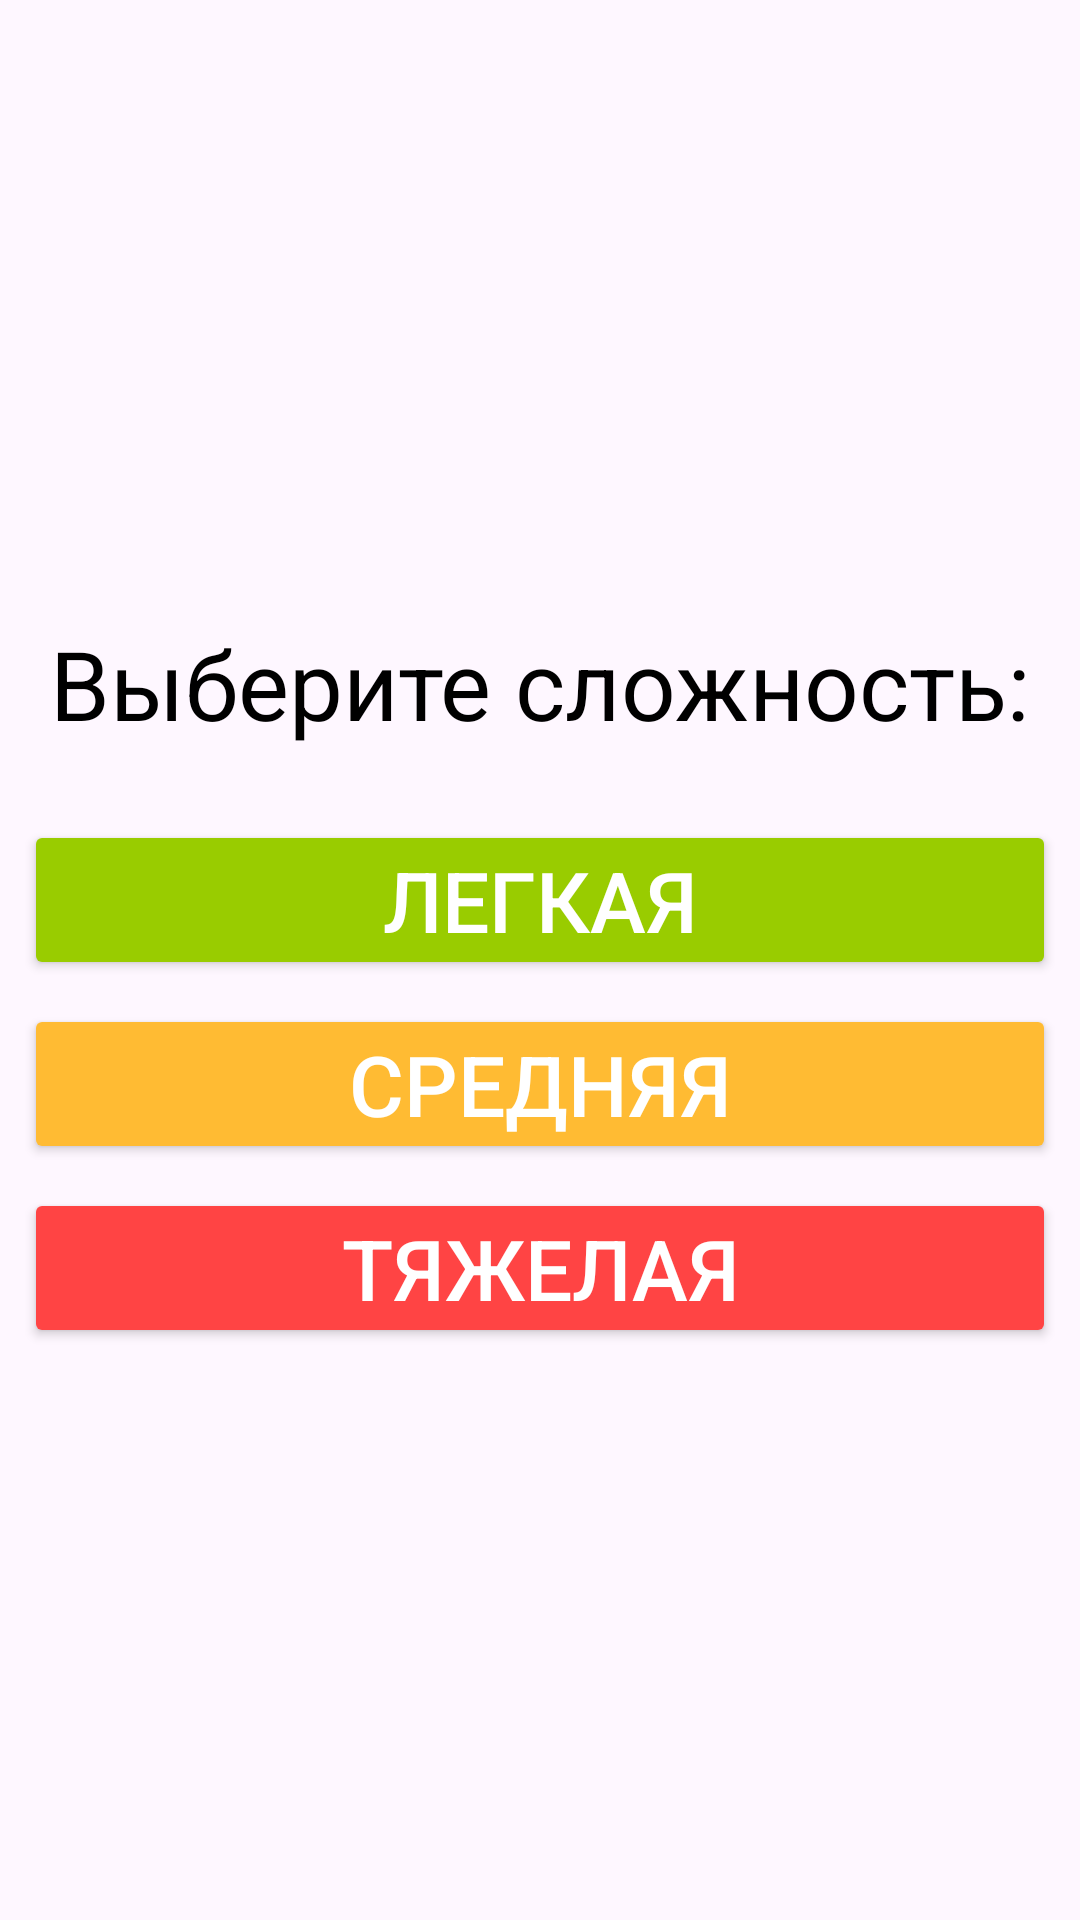

The Android layout XML behind this screen, and the referenced resources:
<!-- AndroidManifest.xml: application theme Theme.MathSprint -->
<!-- res/layout/fragment_choice_level.xml -->
<?xml version="1.0" encoding="utf-8"?>
<LinearLayout xmlns:android="http://schemas.android.com/apk/res/android"
    xmlns:app="http://schemas.android.com/apk/res-auto"
    xmlns:tools="http://schemas.android.com/tools"
    android:background="@drawable/app_background"
    android:layout_width="match_parent"
    android:layout_height="match_parent"
    android:orientation="vertical"
    android:gravity="center"
    tools:context=".presentation.fragments.ChoiceLevelFragment">


    <TextView
        android:layout_width="match_parent"
        android:layout_height="wrap_content"
        android:text="@string/choice_level"
        android:textSize="32sp"
        android:textColor="@color/black"
        android:gravity="center"
        android:layout_margin="16dp"/>

    <Button
        android:id="@+id/buttonEasyLevel"
        android:layout_width="match_parent"
        android:layout_marginTop="8dp"
        android:layout_height="wrap_content"
        android:backgroundTint="@color/button_easy"
        android:layout_marginStart="8dp"
        android:layout_marginEnd="8dp"
        android:text="@string/easy_level"
        android:textColor="@color/white"
        android:textSize="28sp"
        android:padding="8dp"
        app:cornerRadius="10dp" />

    <Button
        android:id="@+id/buttonMiddleLevel"
        android:layout_width="match_parent"
        android:layout_height="wrap_content"
        android:backgroundTint="@color/button_middle"
        android:layout_marginStart="8dp"
        android:layout_marginEnd="8dp"
        android:text="@string/middle_level"
        android:layout_marginTop="8dp"
        android:textColor="@color/white"
        android:padding="8dp"
        android:textSize="28sp"
        app:cornerRadius="10dp"/>

    <Button
        android:id="@+id/buttonHardLevel"
        android:layout_width="match_parent"
        android:layout_height="wrap_content"
        android:backgroundTint="@color/button_hard"
        android:layout_marginStart="8dp"
        android:layout_marginEnd="8dp"
        android:text="@string/hard_level"
        android:textColor="@color/white"
        android:padding="8dp"
        android:layout_marginTop="8dp"
        android:textSize="28sp"
        app:cornerRadius="10dp"/>
</LinearLayout>
<!-- resources referenced by this layout -->
<resources>
  <color name="black">#FF000000</color>
  <color name="button_easy">@android:color/holo_green_light</color>
  <color name="button_hard">@android:color/holo_red_light</color>
  <color name="button_middle">@android:color/holo_orange_light</color>
  <color name="white">#FFFFFFFF</color>
  <string name="choice_level">Выберите сложность:</string>
  <string name="easy_level">Легкая</string>
  <string name="hard_level">Тяжелая</string>
  <string name="middle_level">Средняя</string>
  <style name="Theme.MathSprint" parent="Base.Theme.MathSprint" />
  <style name="Base.Theme.MathSprint" parent="Theme.Material3.DayNight.NoActionBar">
          
          
          <item name="android:statusBarColor">@color/black</item>
      </style>
</resources>
